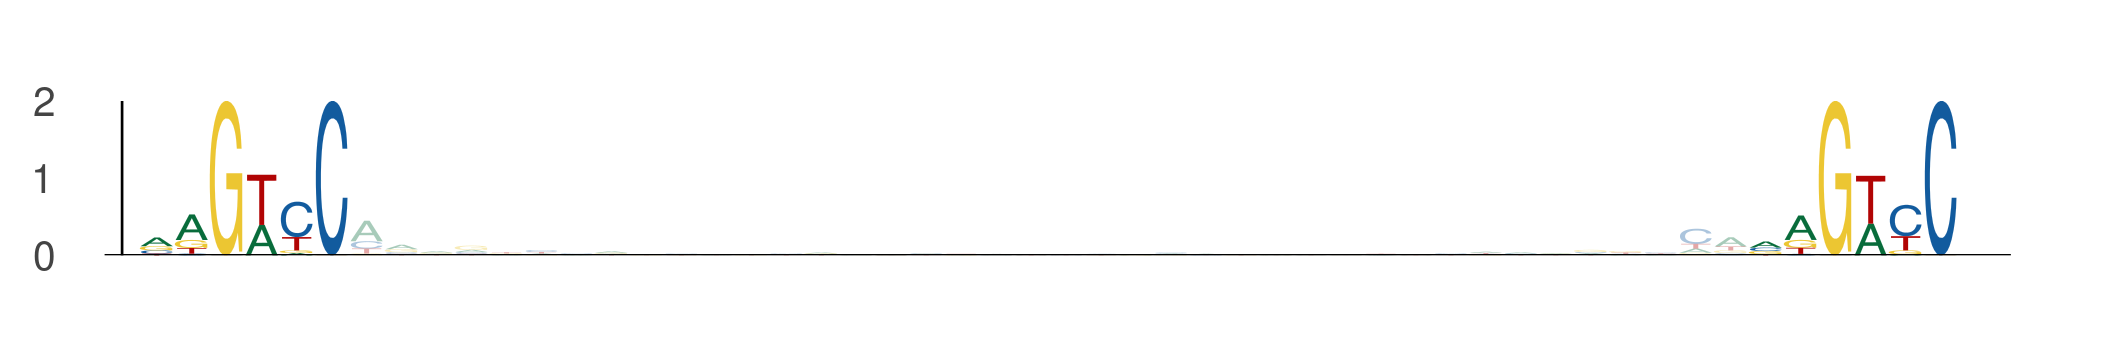

The table this chart was drawn from, first rows:
seq_index, start_position, end_position, is_reversed_complement
1089, 89, 95, 0
1089, 135, 141, 0
1872, 96, 102, 0
1872, 142, 148, 0
4816, 82, 88, 0
4816, 128, 134, 0
3506, 82, 88, 0
3506, 128, 134, 0
3791, 6, 12, 0
3791, 52, 58, 0
411, 55, 61, 0
411, 101, 107, 0
3091, 96, 102, 0
3091, 142, 148, 0
2018, 59, 65, 0
2018, 105, 111, 0
5670, 61, 67, 0
5670, 107, 113, 0
3020, 36, 42, 0
3020, 82, 88, 0
2608, 75, 81, 0
2608, 121, 127, 0
902, 27, 33, 0
902, 73, 79, 0
5148, 43, 49, 0
5148, 89, 95, 0
6130, 106, 112, 0
6130, 152, 158, 0
428, 36, 42, 0
428, 82, 88, 0
6092, 17, 23, 0
6092, 63, 69, 0
5112, 89, 95, 0
5112, 135, 141, 0
5413, 36, 42, 0
5413, 82, 88, 0
5601, 75, 81, 0
5601, 121, 127, 0
1067, 36, 42, 0
1067, 82, 88, 0
1344, 82, 88, 0
1344, 128, 134, 0
146, 36, 42, 0
146, 82, 88, 0
1981, 82, 88, 0
1981, 128, 134, 0
4546, 36, 42, 0
4546, 82, 88, 0
5409, 82, 88, 0
5409, 128, 134, 0
492, 47, 53, 0
492, 93, 99, 0
472, 82, 88, 0
472, 128, 134, 0
5286, 89, 95, 0
5286, 135, 141, 0
2250, 41, 47, 0
2250, 87, 93, 0
2416, 98, 104, 0
2416, 144, 150, 0
... 808 more rows
